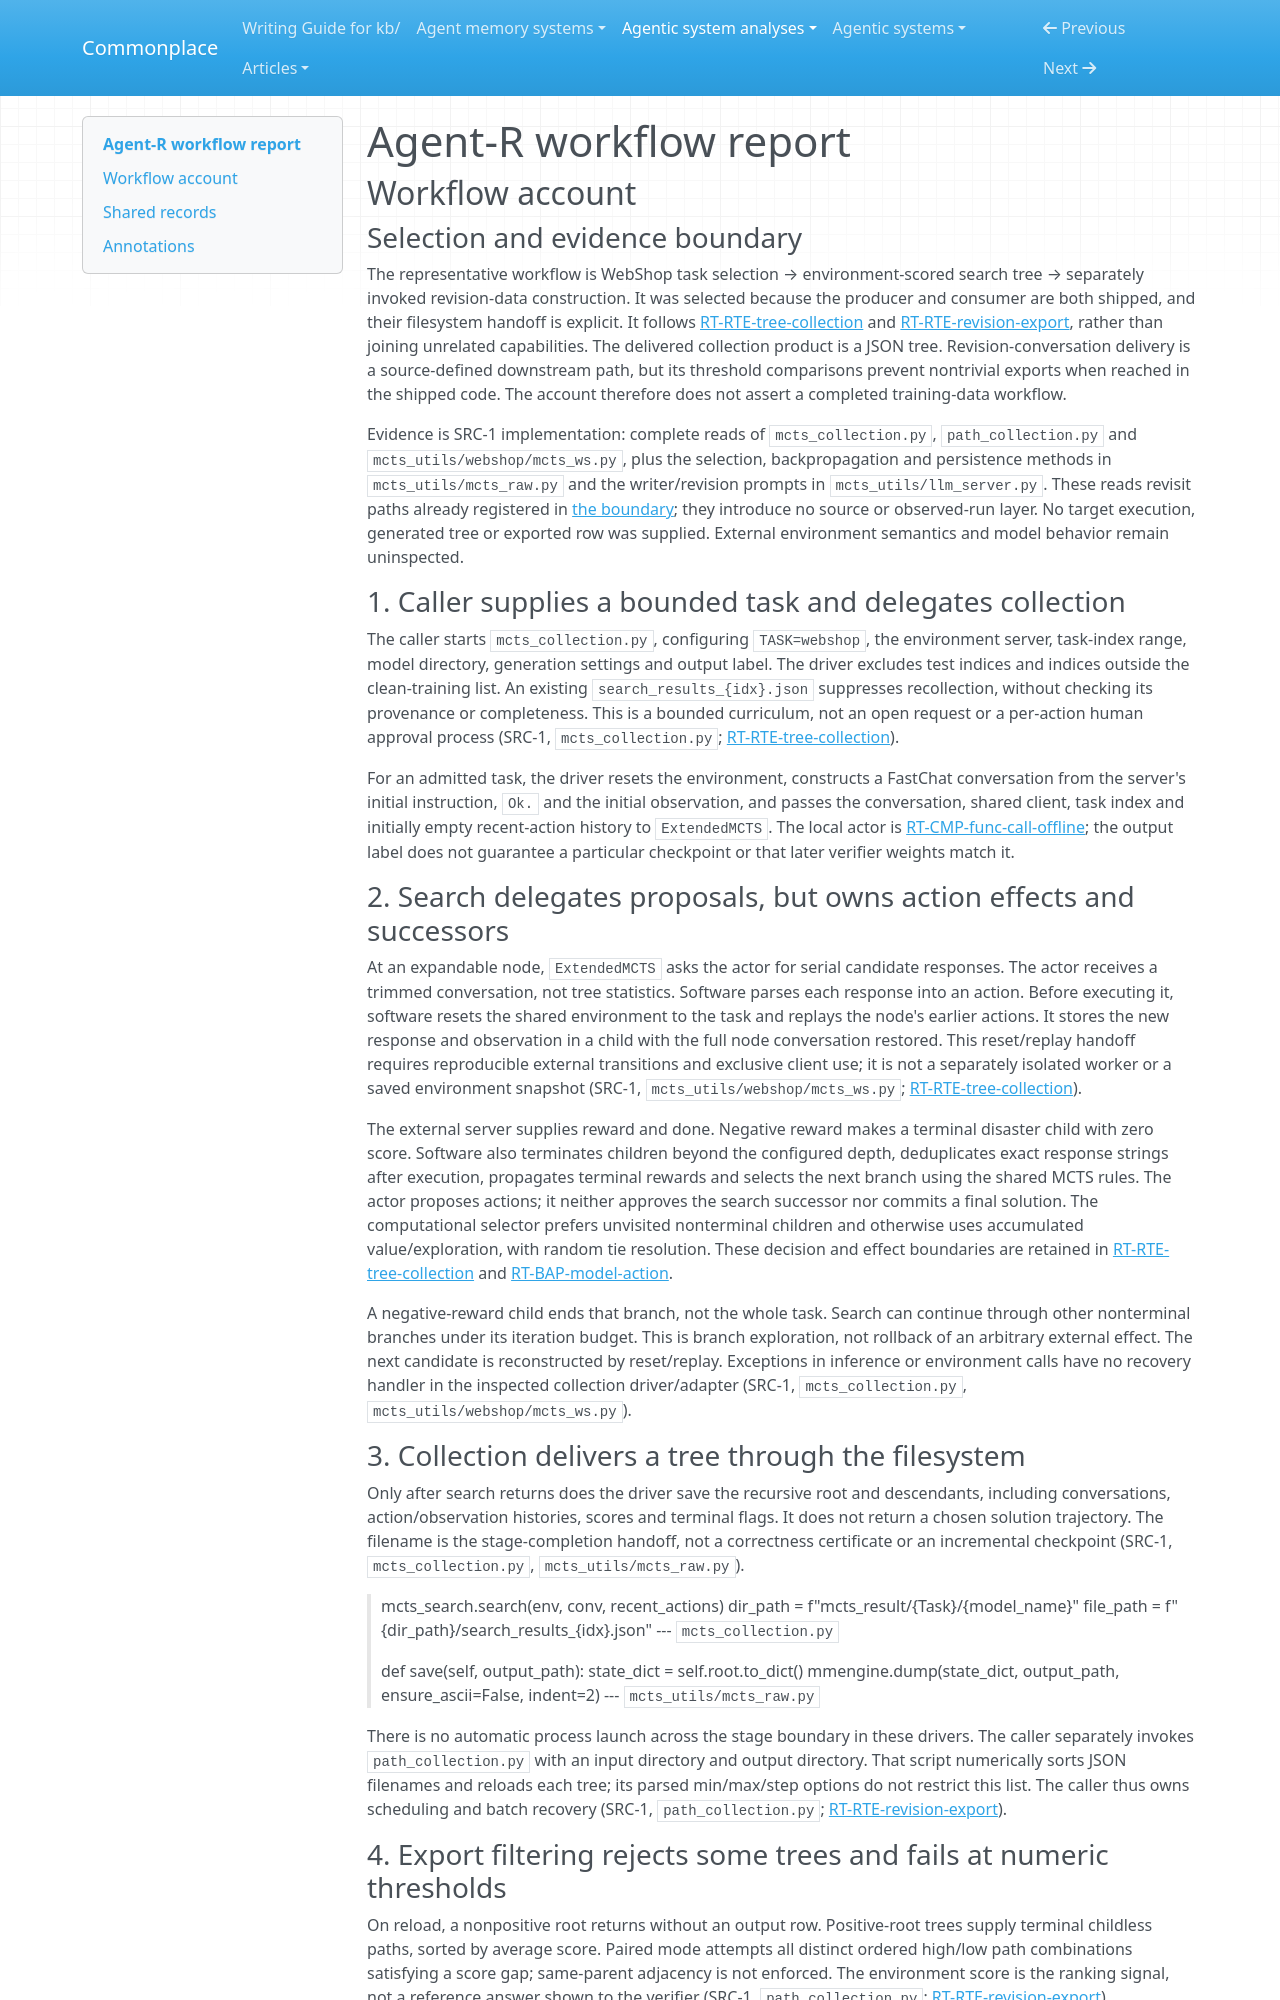

repository: zby/commonplace · page: agentic-system-analyses/retained/agent-r/workflow/index.html · generator: mkdocs

---
type: agentic-system-analyses/types/agentic-system-workflow-report.md
description: "Agent-R workflow: WebShop search-tree collection and the separately invoked, threshold-blocked revision-conversation export."
run-id: AAS-2026-10-12-agent-r-216224d4270a-01
reviewed-boundary: "82fcc1ca7873b460949ed49022146dd988c32e31"
---

# Agent-R workflow report

## Workflow account

### Selection and evidence boundary

The representative workflow is WebShop task selection → environment-scored search tree → separately invoked revision-data construction. It was selected because the producer and consumer are both shipped, and their filesystem handoff is explicit. It follows [RT-RTE-tree-collection](runtime.md#rt-rte-tree-collection) and [RT-RTE-revision-export](runtime.md#rt-rte-revision-export), rather than joining unrelated capabilities. The delivered collection product is a JSON tree. Revision-conversation delivery is a source-defined downstream path, but its threshold comparisons prevent nontrivial exports when reached in the shipped code. The account therefore does not assert a completed training-data workflow.

Evidence is SRC-1 implementation: complete reads of `mcts_collection.py`, `path_collection.py` and `mcts_utils/webshop/mcts_ws.py`, plus the selection, backpropagation and persistence methods in `mcts_utils/mcts_raw.py` and the writer/revision prompts in `mcts_utils/llm_server.py`. These reads revisit paths already registered in [the boundary](boundary.md); they introduce no source or observed-run layer. No target execution, generated tree or exported row was supplied. External environment semantics and model behavior remain uninspected.

### 1. Caller supplies a bounded task and delegates collection

The caller starts `mcts_collection.py`, configuring `TASK=webshop`, the environment server, task-index range, model directory, generation settings and output label. The driver excludes test indices and indices outside the clean-training list. An existing `search_results_{idx}.json` suppresses recollection, without checking its provenance or completeness. This is a bounded curriculum, not an open request or a per-action human approval process (SRC-1, `mcts_collection.py`; [RT-RTE-tree-collection](runtime.md#rt-rte-tree-collection)).

For an admitted task, the driver resets the environment, constructs a FastChat conversation from the server's initial instruction, `Ok.` and the initial observation, and passes the conversation, shared client, task index and initially empty recent-action history to `ExtendedMCTS`. The local actor is [RT-CMP-func-call-offline](runtime.md#rt-cmp-func-call-offline); the output label does not guarantee a particular checkpoint or that later verifier weights match it.

### 2. Search delegates proposals, but owns action effects and successors

At an expandable node, `ExtendedMCTS` asks the actor for serial candidate responses. The actor receives a trimmed conversation, not tree statistics. Software parses each response into an action. Before executing it, software resets the shared environment to the task and replays the node's earlier actions. It stores the new response and observation in a child with the full node conversation restored. This reset/replay handoff requires reproducible external transitions and exclusive client use; it is not a separately isolated worker or a saved environment snapshot (SRC-1, `mcts_utils/webshop/mcts_ws.py`; [RT-RTE-tree-collection](runtime.md#rt-rte-tree-collection)).

The external server supplies reward and done. Negative reward makes a terminal disaster child with zero score. Software also terminates children beyond the configured depth, deduplicates exact response strings after execution, propagates terminal rewards and selects the next branch using the shared MCTS rules. The actor proposes actions; it neither approves the search successor nor commits a final solution. The computational selector prefers unvisited nonterminal children and otherwise uses accumulated value/exploration, with random tie resolution. These decision and effect boundaries are retained in [RT-RTE-tree-collection](runtime.md#rt-rte-tree-collection) and [RT-BAP-model-action](runtime.md#rt-bap-model-action).

A negative-reward child ends that branch, not the whole task. Search can continue through other nonterminal branches under its iteration budget. This is branch exploration, not rollback of an arbitrary external effect. The next candidate is reconstructed by reset/replay. Exceptions in inference or environment calls have no recovery handler in the inspected collection driver/adapter (SRC-1, `mcts_collection.py`, `mcts_utils/webshop/mcts_ws.py`).
